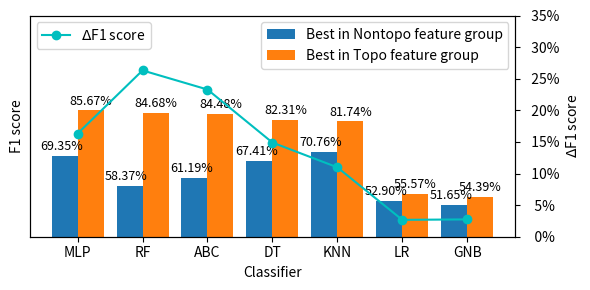

Recreate this plot in Python.

import matplotlib.pyplot as plt
import numpy as np

from matplotlib.ticker import FuncFormatter
def to_percent(temp, position):
    return '%4.0f'%(100*temp) + '%'




#%% 并列柱形图 GNN comparison
name_list = ['MLP','RF','ABC', 'DT','KNN','LR','GNB']

Fidx=list(range(0,len(name_list)*2,2))
Tidx=list(range(2,len(name_list)*2,2))
F=list([0.6935,0.5837,0.6119,0.6741,0.7076,0.5290,0.5165])
T=list([0.8567,0.8468,0.8448,0.8231,0.8174,0.5557,0.5439])


x = np.arange(len(name_list))  # the label locations
width = 0.40  # the width of the bars

fig, ax = plt.subplots(figsize=(6, 3),dpi=100)
rects1 = ax.bar(x - width/2, F, width, label='Best in Nontopo feature group')
for a,b in zip(x,F):
    ax.text(a- width/2-0.05 , b+0.01, "{:.2%}".format(b), ha='center', va= 'bottom',fontsize=9)

rects2 = ax.bar(x + width/2, T, width, label='Best in Topo feature group')
for a,b in zip(x,T):
    ax.text(a+width/2, b+0.01, "{:.2%}".format(b), ha='center', va= 'bottom',fontsize=9)

# Add some text for labels, title and custom x-axis tick labels, etc.
ax.set_ylabel('F1 score')
ax.set_xlabel('Classifier')
ax.set_ylim([0.4,1.2])
ax.set_yticks([])
ax.set_xticks(x)
ax.set_xticklabels(name_list)
ax.legend()

# 设置共用x轴
plt.twinx()

Imp_penc=[]
for i in range(0,int(len(name_list))):
    baseline = F[i]
    #Imp_penc = Imp_penc+[(T[i]-baseline)/baseline]
    Imp_penc = Imp_penc+[T[i]-baseline]

x = np.arange(len(name_list))  # the label locations
plt.plot(x,Imp_penc,'-o',color='c',label=r'$\Delta$F1 score')
#plt.yticks([0,0.01,0.5])
plt.gca().yaxis.set_major_formatter(FuncFormatter(to_percent))
plt.ylim([0,0.35])
plt.legend(loc=2)
plt.ylabel(r'$\Delta$F1 score')
plt.tight_layout()
plt.savefig('.\compare_groups.pdf', bbox_inches='tight', dpi=600)
plt.show()
